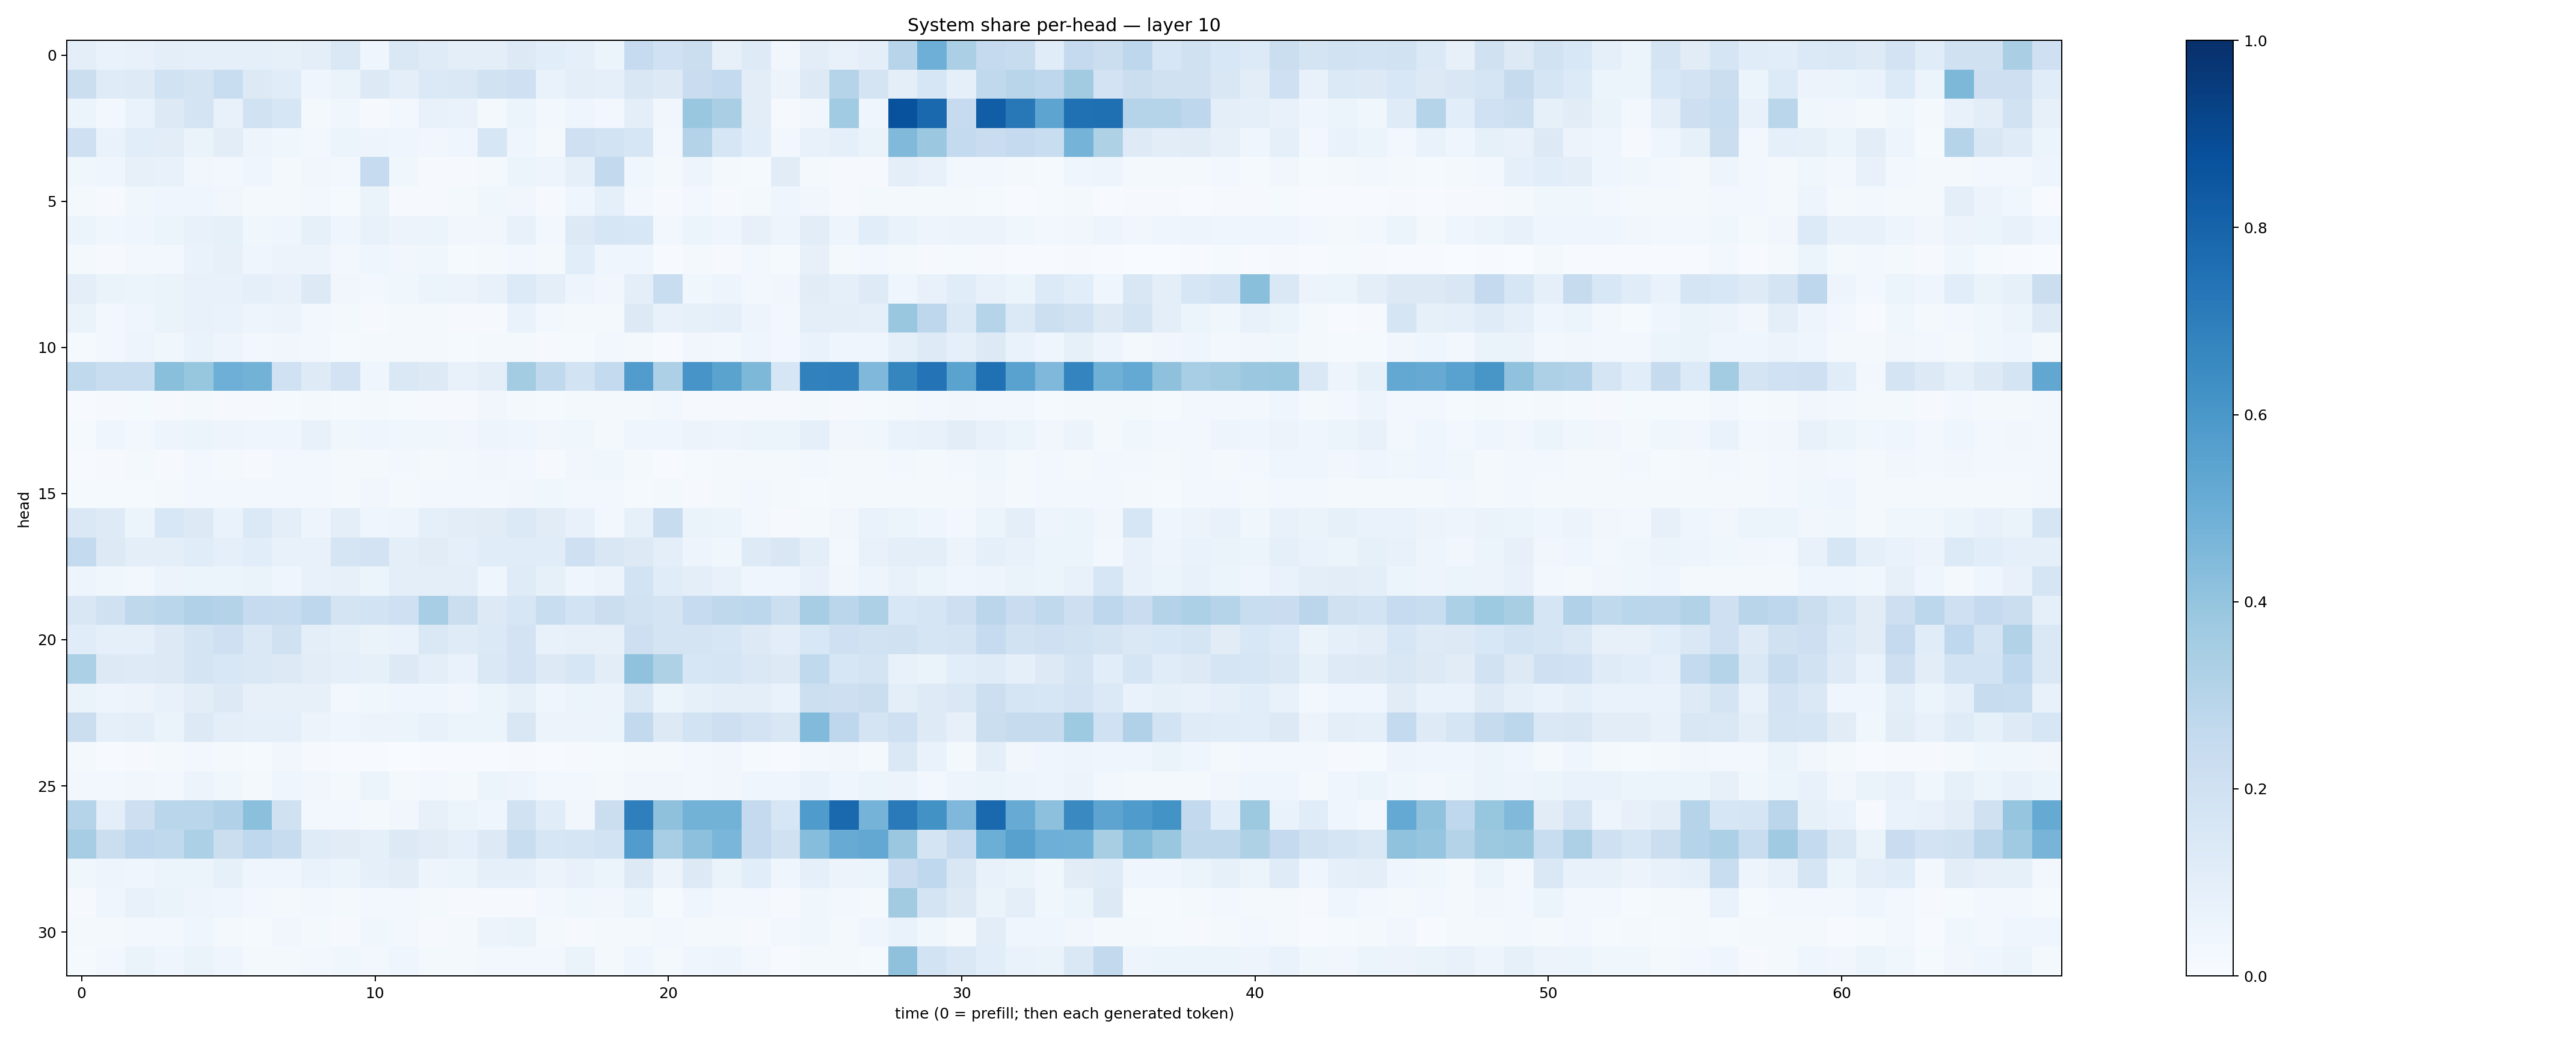

The data file committed next to this chart (first rows):
0.09734749, 0.06645013, 0.07697472, 0.09755343, 0.09239051, 0.09012565, 0.093112014, 0.08301074, 0.10028174, 0.14837341, 0.04421384, 0.14085786, 0.11896786, 0.099355616, 0.094882466, 0.12946379, 0.10697518, 0.08872796, 0.059972554, 0.2478574, 0.20084752, 0.22222205, 0.08005286, 0.12199431
0.2216, 0.1184, 0.1237, 0.1908, 0.1752, 0.2319, 0.1267, 0.1141, 0.0407, 0.06272, 0.13, 0.09742, 0.1398, 0.141, 0.1953, 0.2072, 0.06716, 0.09811, 0.08788, 0.1496, 0.1267, 0.2286, 0.257, 0.1039
0.06181, 0.02531, 0.06727, 0.1267, 0.1734, 0.07473, 0.1904, 0.1582, 0.01596, 0.03518, 0.01027, 0.02638, 0.07765, 0.06712, 0.02171, 0.0586, 0.02451, 0.04404, 0.02803, 0.09498, 0.03294, 0.3866, 0.3366, 0.1041
0.2062, 0.06861, 0.1062, 0.1053, 0.06442, 0.1021, 0.04853, 0.03687, 0.02835, 0.05451, 0.04841, 0.04574, 0.03208, 0.04186, 0.1583, 0.04358, 0.02194, 0.2049, 0.1872, 0.159, 0.0296, 0.3075, 0.1588, 0.1068
0.03597, 0.04301, 0.07842, 0.07065, 0.03291, 0.02617, 0.04683, 0.01685, 0.03496, 0.02937, 0.2481, 0.03891, 0.0106, 0.009694, 0.01916, 0.05127, 0.04898, 0.09124, 0.2586, 0.03865, 0.02204, 0.05029, 0.01862, 0.01179
0.0168, 0.01043, 0.03703, 0.04012, 0.04144, 0.03428, 0.01903, 0.0219, 0.02509, 0.01202, 0.06384, 0.008147, 0.008665, 0.02042, 0.03574, 0.03309, 0.01093, 0.04371, 0.09175, 0.02752, 0.009301, 0.02429, 0.01098, 0.01766
0.05164, 0.03543, 0.04587, 0.05166, 0.07141, 0.0827, 0.03597, 0.04602, 0.08261, 0.04539, 0.07315, 0.05503, 0.05141, 0.03321, 0.03376, 0.07326, 0.02818, 0.1301, 0.1631, 0.156, 0.02913, 0.0542, 0.04476, 0.07963
0.0194, 0.0099, 0.0289, 0.02995, 0.06972, 0.08013, 0.04226, 0.05825, 0.0555, 0.02553, 0.04533, 0.03143, 0.03583, 0.01269, 0.01683, 0.02951, 0.02183, 0.1058, 0.04373, 0.0453, 0.004739, 0.01655, 0.009906, 0.02404
0.09827, 0.06309, 0.05081, 0.06319, 0.07132, 0.07308, 0.09064, 0.07618, 0.1313, 0.03395, 0.03025, 0.03642, 0.05331, 0.05543, 0.07534, 0.133, 0.1001, 0.05065, 0.03139, 0.09379, 0.2329, 0.03575, 0.04888, 0.03006
0.06435, 0.02679, 0.04334, 0.06578, 0.07111, 0.06826, 0.05071, 0.05687, 0.02885, 0.01887, 0.008725, 0.01581, 0.01985, 0.01088, 0.01133, 0.06857, 0.02688, 0.02324, 0.01897, 0.128, 0.07702, 0.0834, 0.08671, 0.04815
0.01504, 0.02551, 0.04784, 0.03592, 0.06654, 0.04721, 0.02476, 0.0348, 0.02663, 0.0122, 0.02229, 0.01828, 0.02281, 0.01537, 0.02261, 0.01719, 0.01048, 0.0152, 0.02368, 0.01886, 0.005198, 0.03155, 0.03028, 0.04126
0.2643, 0.2318, 0.2328, 0.4219, 0.3941, 0.4934, 0.4792, 0.1996, 0.1234, 0.1819, 0.04259, 0.1479, 0.1252, 0.0734, 0.09715, 0.3555, 0.2652, 0.1854, 0.2552, 0.575, 0.3248, 0.6068, 0.5476, 0.4568
0.007392, 0.01135, 0.01423, 0.0104, 0.0207, 0.0113, 0.009891, 0.01465, 0.01693, 0.01365, 0.02333, 0.01425, 0.009884, 0.01091, 0.03399, 0.0169, 0.01205, 0.02266, 0.01982, 0.01982, 0.02613, 0.01084, 0.009538, 0.01161
0.01181, 0.04086, 0.02867, 0.04805, 0.06025, 0.04767, 0.04681, 0.04063, 0.07806, 0.03759, 0.04115, 0.03837, 0.03793, 0.03308, 0.05034, 0.04392, 0.03363, 0.03872, 0.02264, 0.04674, 0.04333, 0.05563, 0.05069, 0.06181
0.005791, 0.01107, 0.01583, 0.01086, 0.024, 0.01612, 0.01044, 0.02399, 0.02926, 0.01624, 0.01816, 0.02353, 0.01609, 0.02563, 0.03226, 0.03066, 0.008218, 0.03231, 0.0357, 0.01822, 0.005919, 0.01534, 0.01718, 0.01812
0.01343, 0.01505, 0.01461, 0.02219, 0.02668, 0.02992, 0.03018, 0.0303, 0.03012, 0.01994, 0.0344, 0.01913, 0.02445, 0.03079, 0.02547, 0.03353, 0.03553, 0.02601, 0.02359, 0.01562, 0.01896, 0.01088, 0.02075, 0.03067
0.1483, 0.1237, 0.05363, 0.1526, 0.128, 0.06808, 0.1404, 0.09904, 0.04816, 0.09433, 0.04094, 0.05046, 0.08889, 0.1054, 0.1121, 0.1398, 0.1105, 0.07187, 0.02445, 0.08379, 0.2417, 0.06404, 0.05288, 0.0285
0.2563, 0.1301, 0.09655, 0.1015, 0.1159, 0.09105, 0.1059, 0.07354, 0.07548, 0.1694, 0.1804, 0.09804, 0.1105, 0.08701, 0.1138, 0.1164, 0.1155, 0.2075, 0.1514, 0.1322, 0.09787, 0.05034, 0.036, 0.123
0.04762, 0.03715, 0.02735, 0.05627, 0.05922, 0.06018, 0.06557, 0.04622, 0.07562, 0.08071, 0.05203, 0.09995, 0.09981, 0.09514, 0.04301, 0.1176, 0.08586, 0.04502, 0.05718, 0.184, 0.1168, 0.09377, 0.07156, 0.04162
0.15, 0.197, 0.2729, 0.2886, 0.3178, 0.3078, 0.2479, 0.2365, 0.277, 0.1724, 0.1863, 0.2083, 0.3451, 0.2245, 0.1285, 0.1637, 0.234, 0.184, 0.2252, 0.1923, 0.1773, 0.2485, 0.273, 0.2808
0.1149, 0.08739, 0.08631, 0.1283, 0.1771, 0.2105, 0.1474, 0.1959, 0.098, 0.08339, 0.06397, 0.06668, 0.1442, 0.1185, 0.1404, 0.1797, 0.07321, 0.08107, 0.08162, 0.2115, 0.1791, 0.174, 0.1621, 0.1271
0.3303, 0.1279, 0.1229, 0.1303, 0.1776, 0.1546, 0.145, 0.1273, 0.1035, 0.0921, 0.08579, 0.1285, 0.1013, 0.06957, 0.1459, 0.183, 0.1311, 0.1593, 0.1054, 0.4081, 0.3235, 0.1608, 0.1693, 0.1483
0.06457, 0.04772, 0.05804, 0.07114, 0.1036, 0.1321, 0.08184, 0.08023, 0.07919, 0.02817, 0.03891, 0.0445, 0.04094, 0.03391, 0.05904, 0.08214, 0.04593, 0.06042, 0.05642, 0.1429, 0.05289, 0.08288, 0.09526, 0.099
0.2211, 0.08656, 0.09418, 0.06636, 0.1292, 0.1003, 0.0892, 0.0872, 0.05704, 0.04303, 0.0564, 0.05968, 0.07112, 0.05149, 0.06216, 0.1488, 0.05653, 0.05756, 0.05209, 0.2597, 0.1297, 0.1853, 0.2138, 0.1828
0.01643, 0.005401, 0.01057, 0.02068, 0.02446, 0.01872, 0.01421, 0.03246, 0.008459, 0.006661, 0.004569, 0.002895, 0.004554, 0.006783, 0.006621, 0.01061, 0.006193, 0.008201, 0.01395, 0.02342, 0.01761, 0.02903, 0.03464, 0.01429
0.02734, 0.03022, 0.03153, 0.02781, 0.05777, 0.0387, 0.02093, 0.04173, 0.035, 0.01934, 0.05329, 0.0223, 0.02477, 0.01982, 0.05454, 0.04858, 0.02943, 0.03021, 0.02227, 0.03393, 0.03269, 0.0285, 0.03236, 0.04096
0.3039, 0.09446, 0.2141, 0.2868, 0.2884, 0.3183, 0.4218, 0.1977, 0.02831, 0.03117, 0.01823, 0.03273, 0.07938, 0.05364, 0.04011, 0.1889, 0.1145, 0.03391, 0.219, 0.6917, 0.4105, 0.4784, 0.4796, 0.2535
0.3508, 0.2251, 0.2742, 0.264, 0.3316, 0.2246, 0.2665, 0.2395, 0.1186, 0.1112, 0.09127, 0.1305, 0.1121, 0.09306, 0.1307, 0.2317, 0.1568, 0.1665, 0.1874, 0.5749, 0.3454, 0.4179, 0.4626, 0.2516
0.03765, 0.04895, 0.04479, 0.06064, 0.05885, 0.08552, 0.04271, 0.04269, 0.06966, 0.06, 0.08846, 0.1049, 0.05004, 0.05338, 0.08702, 0.08661, 0.05691, 0.0727, 0.06084, 0.1275, 0.05701, 0.1304, 0.06325, 0.1065
0.009582, 0.04228, 0.07569, 0.06437, 0.04767, 0.04447, 0.02425, 0.02137, 0.02583, 0.02223, 0.02647, 0.03088, 0.01705, 0.01118, 0.01101, 0.01047, 0.02579, 0.03901, 0.0325, 0.05348, 0.01258, 0.04072, 0.02667, 0.0289
0.01956, 0.01778, 0.02384, 0.0283, 0.04597, 0.01757, 0.01377, 0.03292, 0.02043, 0.01111, 0.03744, 0.02674, 0.01139, 0.01638, 0.05594, 0.06545, 0.01715, 0.01002, 0.02125, 0.0225, 0.0292, 0.01713, 0.01746, 0.009664
0.01441, 0.02933, 0.06264, 0.04415, 0.06392, 0.04346, 0.02268, 0.01681, 0.02699, 0.03534, 0.02677, 0.04396, 0.02201, 0.0186, 0.02775, 0.02939, 0.02643, 0.06353, 0.02239, 0.04578, 0.01742, 0.04192, 0.04845, 0.02698
